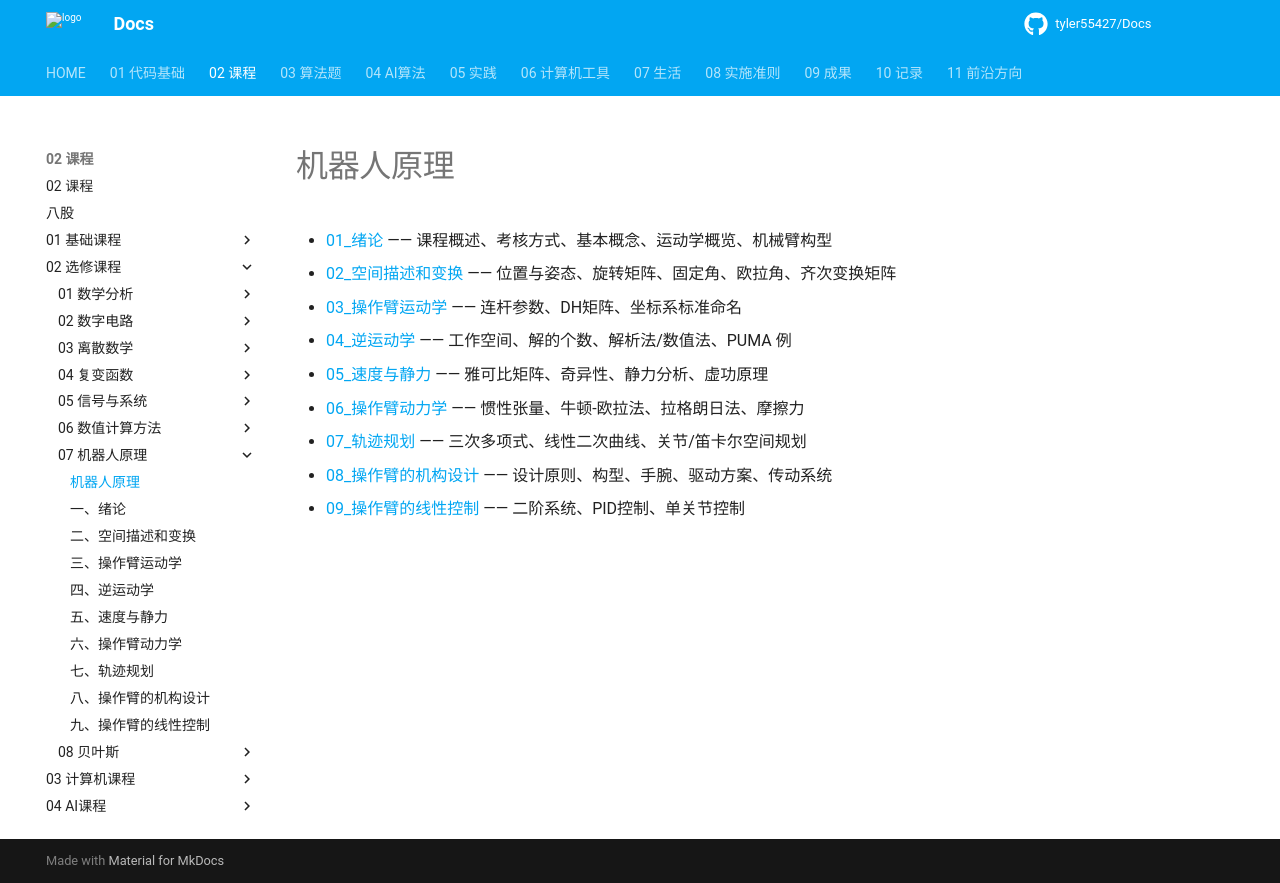

repository: tyler55427/Docs · page: 02_课程/02_选修课程/07_机器人原理/00_base/index.html · generator: mkdocs

# 机器人原理

- [01_绪论](./01_绪论.md) —— 课程概述、考核方式、基本概念、运动学概览、机械臂构型
- [02_空间描述和变换](./02_空间描述和变换.md) —— 位置与姿态、旋转矩阵、固定角、欧拉角、齐次变换矩阵
- [03_操作臂运动学](./03_操作臂运动学.md) —— 连杆参数、DH矩阵、坐标系标准命名
- [04_逆运动学](./04_逆运动学.md) —— 工作空间、解的个数、解析法/数值法、PUMA 例
- [05_速度与静力](./05_速度与静力.md) —— 雅可比矩阵、奇异性、静力分析、虚功原理
- [06_操作臂动力学](./06_操作臂动力学.md) —— 惯性张量、牛顿-欧拉法、拉格朗日法、摩擦力
- [07_轨迹规划](./07_轨迹规划.md) —— 三次多项式、线性二次曲线、关节/笛卡尔空间规划
- [08_操作臂的机构设计](./08_操作臂的机构设计.md) —— 设计原则、构型、手腕、驱动方案、传动系统
- [09_操作臂的线性控制](./09_操作臂的线性控制.md) —— 二阶系统、PID控制、单关节控制
